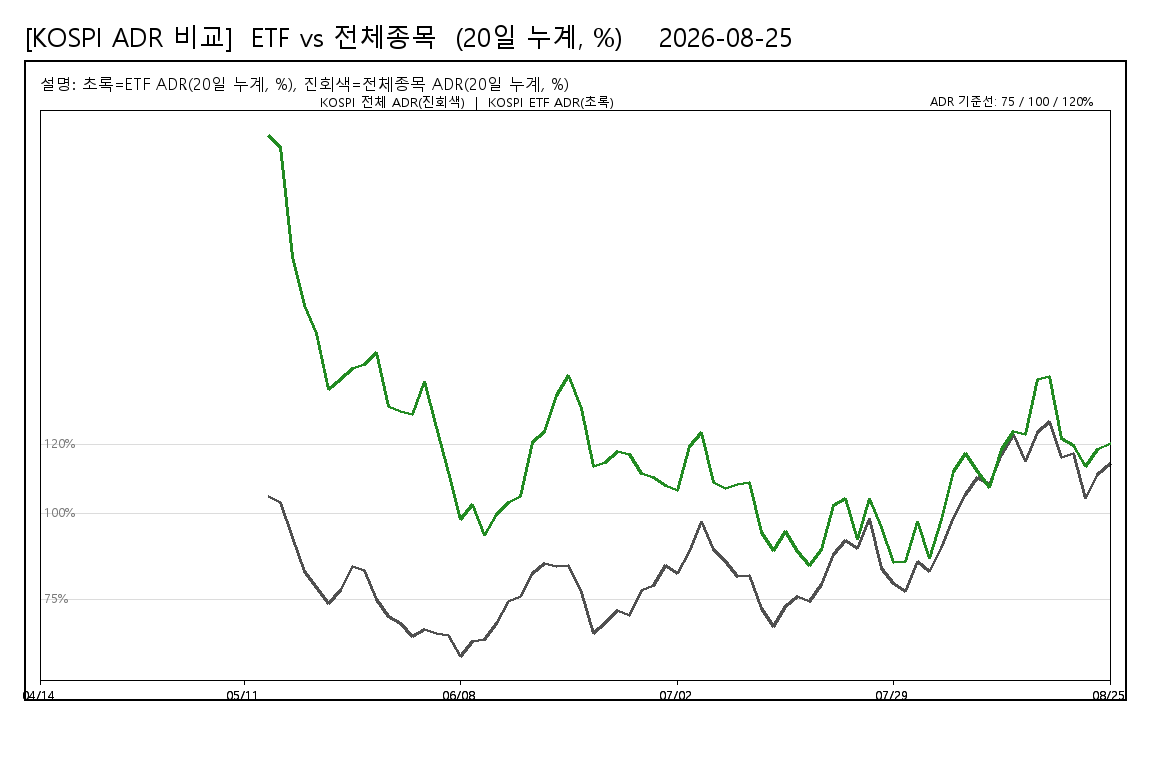

Values plotted in this chart, from the file beside it:
date, KOSPI_ETF_ADR_20d_pct, KOSPI_STOCKS_ADR_20d_pct
20260414, , 
20260415, , 
20260416, , 
20260417, , 
20260420, , 
20260421, , 
20260422, , 
20260423, , 
20260424, , 
20260427, , 
20260428, , 
20260429, , 
20260430, , 
20260504, , 
20260506, , 
20260507, , 
20260508, , 
20260511, , 
20260512, , 
20260513, 209.5, 105
20260514, 206, 103.1
20260515, 174.3, 92.99
20260518, 160.1, 83.15
20260519, 152.2, 78.58
20260520, 135.9, 73.88
20260521, 138.8, 77.62
20260522, 141.8, 84.49
20260526, 142.9, 83.32
20260527, 146.6, 75.11
20260528, 130.9, 69.97
20260529, 129.5, 68.01
20260601, 128.7, 64.42
20260602, 138.2, 66.28
20260604, 124.7, 65.26
20260605, 111.9, 64.53
20260608, 98.14, 58.43
20260609, 102.6, 62.9
20260610, 93.52, 63.51
20260611, 99.51, 68.22
20260612, 103, 74.57
20260615, 104.8, 75.91
20260616, 120.6, 82.57
20260617, 123.5, 85.38
20260618, 134.1, 84.72
20260619, 139.8, 85.02
20260622, 130.4, 77.01
20260623, 113.5, 65.28
20260624, 114.7, 68.46
20260625, 117.8, 71.91
20260626, 116.9, 70.34
20260629, 111.5, 77.49
20260630, 110.4, 78.98
20260701, 108, 84.81
20260702, 106.6, 82.44
20260703, 119.5, 89.05
20260706, 123.3, 97.71
20260707, 108.8, 89.48
20260708, 107.1, 86.02
20260709, 108.2, 81.83
20260710, 108.9, 81.98
... 30 more rows
